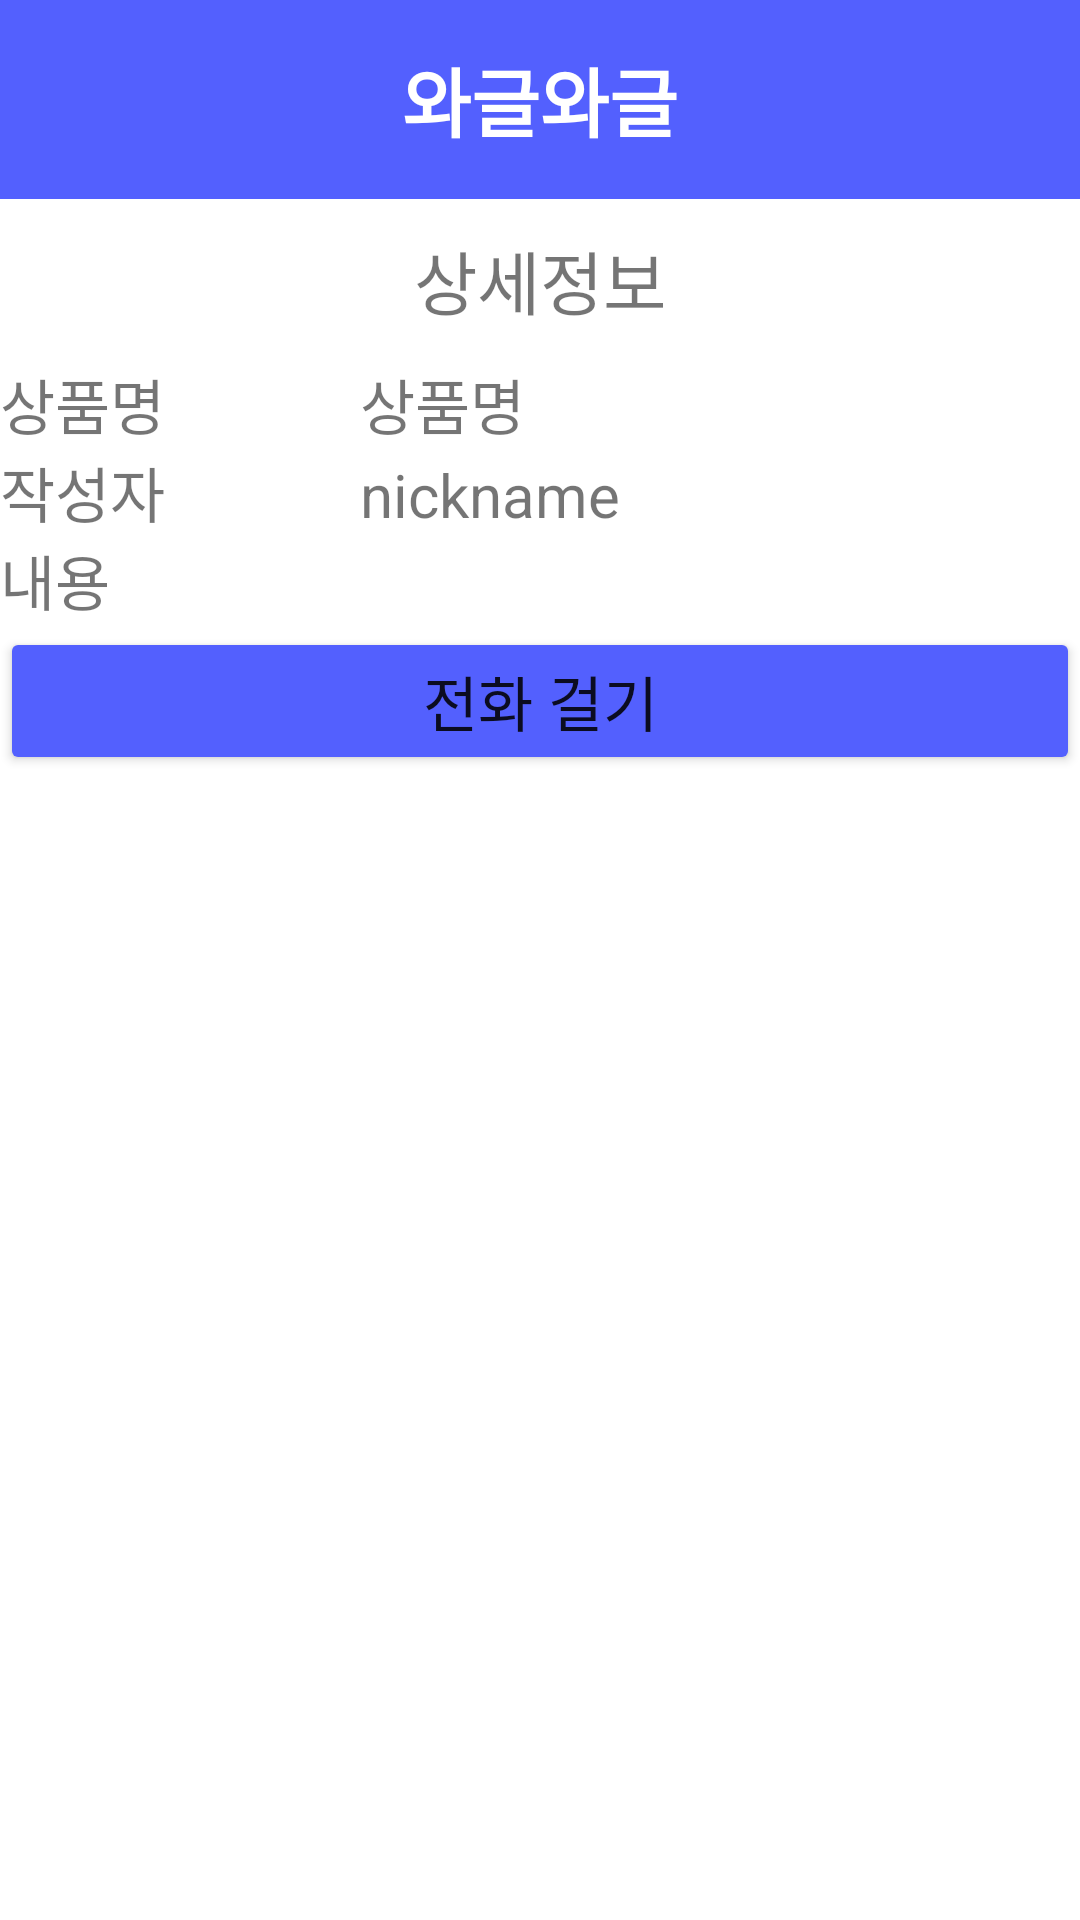

Reconstruct the res/layout file that produces this screen, plus the resources it refers to.
<!-- AndroidManifest.xml: application theme Theme.WagleWagle -->
<!-- res/layout/activity_item.xml -->
<?xml version="1.0" encoding="utf-8"?>
<LinearLayout xmlns:android="http://schemas.android.com/apk/res/android"
    xmlns:app="http://schemas.android.com/apk/res-auto"
    xmlns:tools="http://schemas.android.com/tools"
    android:layout_width="match_parent"
    android:layout_height="match_parent"
    tools:context=".ItemActivity"
    android:orientation="vertical">
    <ScrollView
        android:layout_width="match_parent"
        android:layout_height="match_parent">
        <LinearLayout
            android:layout_width="match_parent"
            android:layout_height="wrap_content"
            android:orientation="vertical">
            <TextView
                android:id="@+id/main_title"
                android:layout_width="match_parent"
                android:layout_height="wrap_content"
                android:text="와글와글"
                android:textSize="25sp"
                android:textStyle="bold"
                android:gravity="center"
                android:background="#5360FE"
                android:textColor="#FFFFFF"
                android:padding="15dp"/>
            <TextView
                android:layout_width="match_parent"
                android:layout_height="wrap_content"
                android:layout_weight="1"
                android:text="상세정보"
                android:layout_margin="10dp"
                android:gravity="center"
                android:textSize="23dp"/>
            <ImageView
                android:id="@+id/img"
                android:src="@drawable/ic_launcher_foreground"
                android:layout_width="match_parent"
                android:layout_height="match_parent"
                android:layout_gravity="center"/>
            <LinearLayout
                android:layout_width="match_parent"
                android:layout_height="wrap_content"
                android:orientation="horizontal">
                <TextView
                    android:layout_width="match_parent"
                    android:layout_height="wrap_content"
                    android:layout_weight="2"
                    android:textSize="20dp"
                    android:text="상품명"/>
                <TextView
                    android:id="@+id/product_name"
                    android:layout_width="match_parent"
                    android:layout_height="wrap_content"
                    android:layout_weight="1"
                    android:textSize="20dp"
                    android:text="상품명"/>
            </LinearLayout>
            <LinearLayout
                android:layout_width="match_parent"
                android:layout_height="wrap_content"
                android:orientation="horizontal">
                <TextView
                    android:layout_width="match_parent"
                    android:layout_height="wrap_content"
                    android:layout_weight="2"
                    android:textSize="20dp"
                    android:text="작성자"/>
                <TextView
                    android:id="@+id/nickname"
                    android:layout_width="match_parent"
                    android:layout_height="wrap_content"
                    android:layout_weight="1"
                    android:textSize="20dp"
                    android:text="nickname"/>
            </LinearLayout>
            <LinearLayout
                android:layout_width="match_parent"
                android:layout_height="wrap_content"
                android:orientation="horizontal">
                <TextView
                    android:layout_width="match_parent"
                    android:layout_height="wrap_content"
                    android:layout_weight="2"
                    android:textSize="20dp"
                    android:gravity="top"
                    android:text="내용"/>
                <TextView
                    android:id="@+id/product_info"
                    android:layout_width="match_parent"
                    android:layout_height="wrap_content"
                    android:textSize="15dp"
                    android:layout_marginBottom="10dp"
                    android:layout_weight="1" />

            </LinearLayout>
            <Button
                android:id="@+id/phone_number"
                android:layout_height="wrap_content"
                android:layout_width="match_parent"
                android:layout_gravity="center"
                android:text="전화 걸기"
                android:textSize="20dp"
                android:backgroundTint="#5360FE"
                />
        </LinearLayout>
    </ScrollView>

</LinearLayout>
<!-- resources referenced by this layout -->
<resources>
  <style name="Theme.WagleWagle" parent="Theme.MaterialComponents.DayNight.NoActionBar">
          
          <item name="colorPrimary">@color/purple_500</item>
          <item name="colorPrimaryVariant">@color/purple_700</item>
          <item name="colorOnPrimary">@color/white</item>
          
          <item name="colorSecondary">@color/teal_200</item>
          <item name="colorSecondaryVariant">@color/teal_700</item>
          <item name="colorOnSecondary">@color/black</item>
          
          <item name="android:statusBarColor" tools:targetApi="l">?attr/colorPrimaryVariant</item>
          
      </style>
  <!-- not gathered from this repository: default colours our renderer supplied (Android Studio template values) -->
  <color name="purple_500">#FF6200EE</color>
  <color name="purple_700">#FF3700B3</color>
  <color name="teal_200">#FF03DAC5</color>
  <color name="teal_700">#FF018786</color>
  <color name="black">#FF000000</color>
  <color name="white">#FFFFFFFF</color>
</resources>
